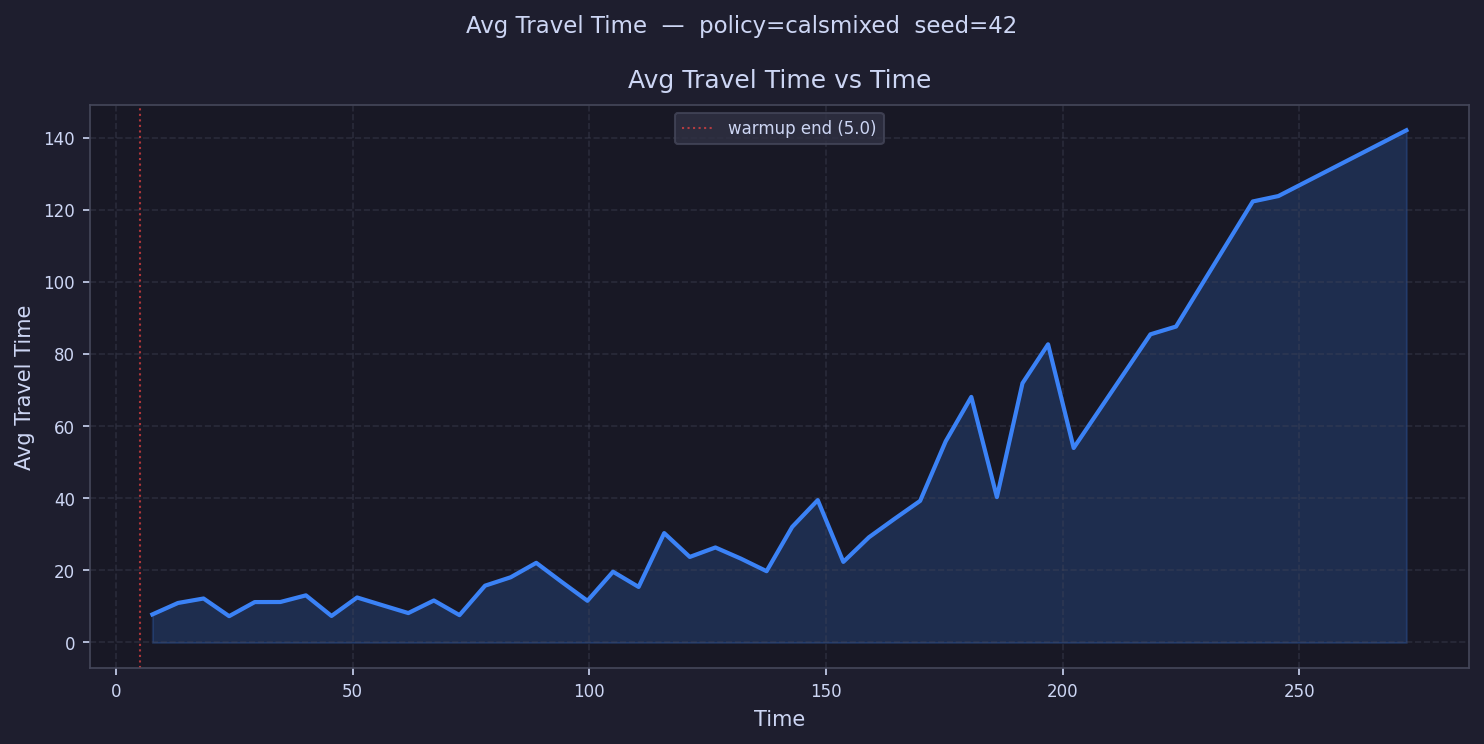

Source data for this figure (header and first rows):
time, avg_travel_time
7.703, 7.778
13.11, 10.95
18.52, 12.19
23.92, 7.297
29.33, 11.2
34.74, 11.22
40.14, 13.07
45.55, 7.353
50.96, 12.48
56.36, 10.3
61.77, 8.154
67.18, 11.64
72.58, 7.585
77.99, 15.75
83.4, 18.07
88.8, 22.08
94.21, 16.76
99.62, 11.56
105, 19.62
110.4, 15.39
115.8, 30.33
121.2, 23.72
126.7, 26.34
132.1, 23.23
137.5, 19.77
142.9, 32.03
148.3, 39.47
153.7, 22.35
159.1, 29.17
164.5, 34.28
169.9, 39.26
175.3, 55.78
180.7, 68.08
186.1, 40.3
191.5, 71.88
196.9, 82.67
202.3, 53.92
207.8, 
213.2, 
218.6, 85.44
224, 87.59
229.4, 
234.8, 
240.2, 122.3
245.6, 123.8
251, 
256.4, 
261.8, 
267.2, 
272.6, 142
